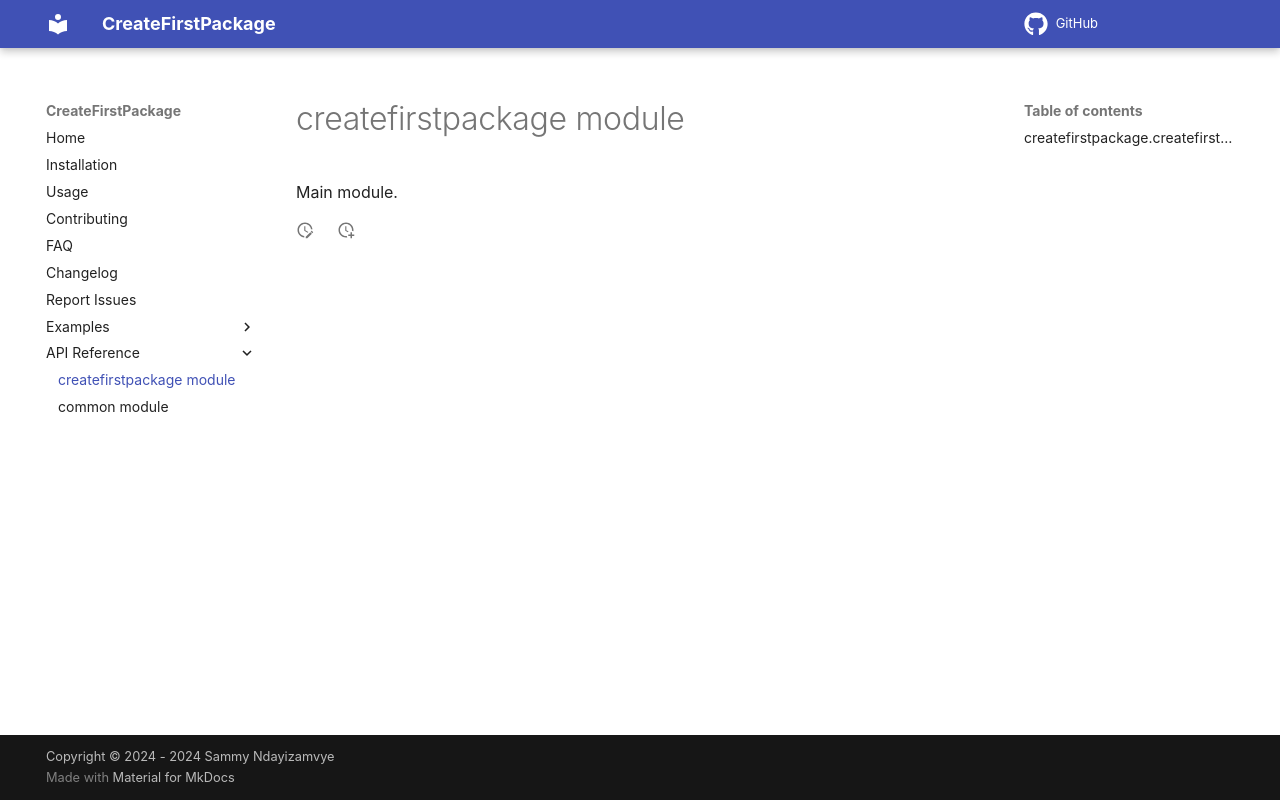

repository: sayizav/CreateFirstPackage · page: createfirstpackage/index.html · generator: mkdocs


# createfirstpackage module

::: createfirstpackage.createfirstpackage
